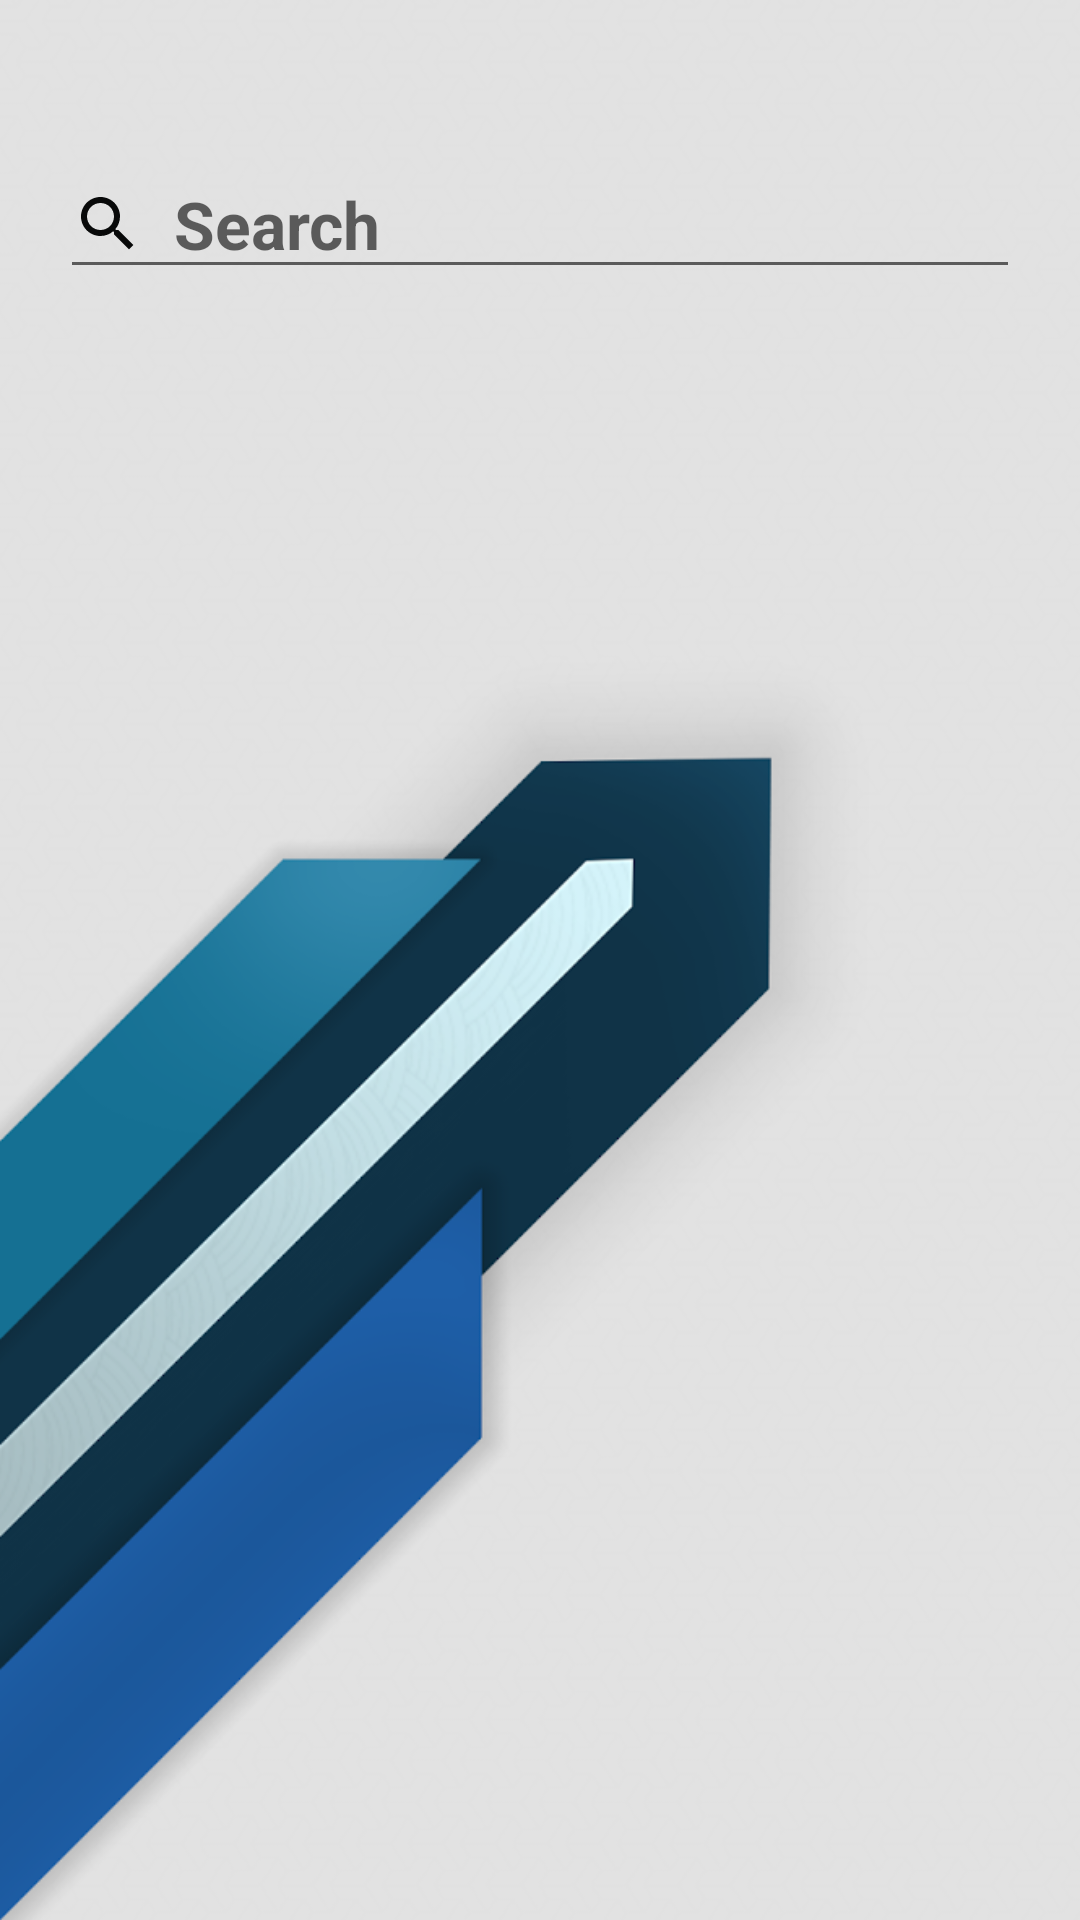

Produce the Android XML layout that renders to this screen, including the resource entries it uses.
<!-- AndroidManifest.xml: application theme Theme.AdminBooking -->
<!-- res/layout/activity_order_complete.xml -->
<?xml version="1.0" encoding="utf-8"?>
<RelativeLayout
    xmlns:android="http://schemas.android.com/apk/res/android"
    xmlns:tools="http://schemas.android.com/tools"
    android:layout_width="match_parent"
    android:layout_height="match_parent"
    xmlns:app="http://schemas.android.com/apk/res-auto"
    tools:ignore="MissingDefaultResource"
    android:paddingTop="30dp"
    android:background="@drawable/background3"
    >


    <EditText
        android:id="@+id/textSearch"
        android:layout_width="match_parent"
        android:layout_height="wrap_content"
        android:layout_alignParentStart="true"
        android:layout_alignParentTop="true"
        android:layout_marginStart="20dp"
        android:layout_marginTop="20dp"
        android:layout_marginEnd="20dp"
        android:drawableStart="@drawable/search"
        android:drawablePadding="10dp"
        android:hint="Search"
        android:textAlignment="textStart"
        android:textColor="@color/black"
        android:textSize="22sp"
        android:textStyle="bold" />


    <androidx.recyclerview.widget.RecyclerView
        android:id="@+id/lisViewComplete"
        android:layout_width="match_parent"
        android:layout_height="match_parent"
        android:layout_below="@+id/displayComplete"
        android:layout_marginTop="20dp"
        android:layout_alignParentBottom="true"
         />

    <TextView
        android:id="@+id/displayComplete"
        android:layout_width="wrap_content"
        android:layout_height="wrap_content"
        android:textSize="22sp"
        android:layout_below="@+id/textSearch"
        android:layout_alignParentEnd="true"
        android:layout_marginEnd="20dp"
        android:textStyle="bold"
        android:layout_marginTop="10dp"
        android:textColor="@color/black"
        android:textAlignment="textEnd"
        />

</RelativeLayout>
<!-- resources referenced by this layout -->
<resources>
  <color name="black">#FF000000</color>
  <!-- drawable background3: png bitmap (drawable-v24, 198794 bytes) -->
  <!-- drawable search (drawable-v24) -->
  <vector android:height="24dp" android:tint="#080909"
      android:viewportHeight="24" android:viewportWidth="24"
      android:width="24dp" xmlns:android="http://schemas.android.com/apk/res/android">
      <path android:fillColor="@android:color/white" android:pathData="M15.5,14h-0.79l-0.28,-0.27C15.41,12.59 16,11.11 16,9.5 16,5.91 13.09,3 9.5,3S3,5.91 3,9.5 5.91,16 9.5,16c1.61,0 3.09,-0.59 4.23,-1.57l0.27,0.28v0.79l5,4.99L20.49,19l-4.99,-5zM9.5,14C7.01,14 5,11.99 5,9.5S7.01,5 9.5,5 14,7.01 14,9.5 11.99,14 9.5,14z"/>
  </vector>
  <style name="Theme.AdminBooking" parent="Theme.MaterialComponents.DayNight.NoActionBar">
  
          <item name="colorPrimary">@color/black</item>
          <item name="colorPrimaryVariant">@color/purple_700</item>
          <item name="colorOnPrimary">@color/white</item>
          
          <item name="colorSecondary">@color/black</item>
          <item name="colorSecondaryVariant">@color/teal_700</item>
          <item name="colorOnSecondary">@color/black</item>
          
          <item name="android:windowTranslucentStatus">true</item>
  
      </style>
  <color name="purple_700">#FF3700B3</color>
  <color name="white">#FFFFFFFF</color>
  <color name="teal_700">#FF018786</color>
</resources>
